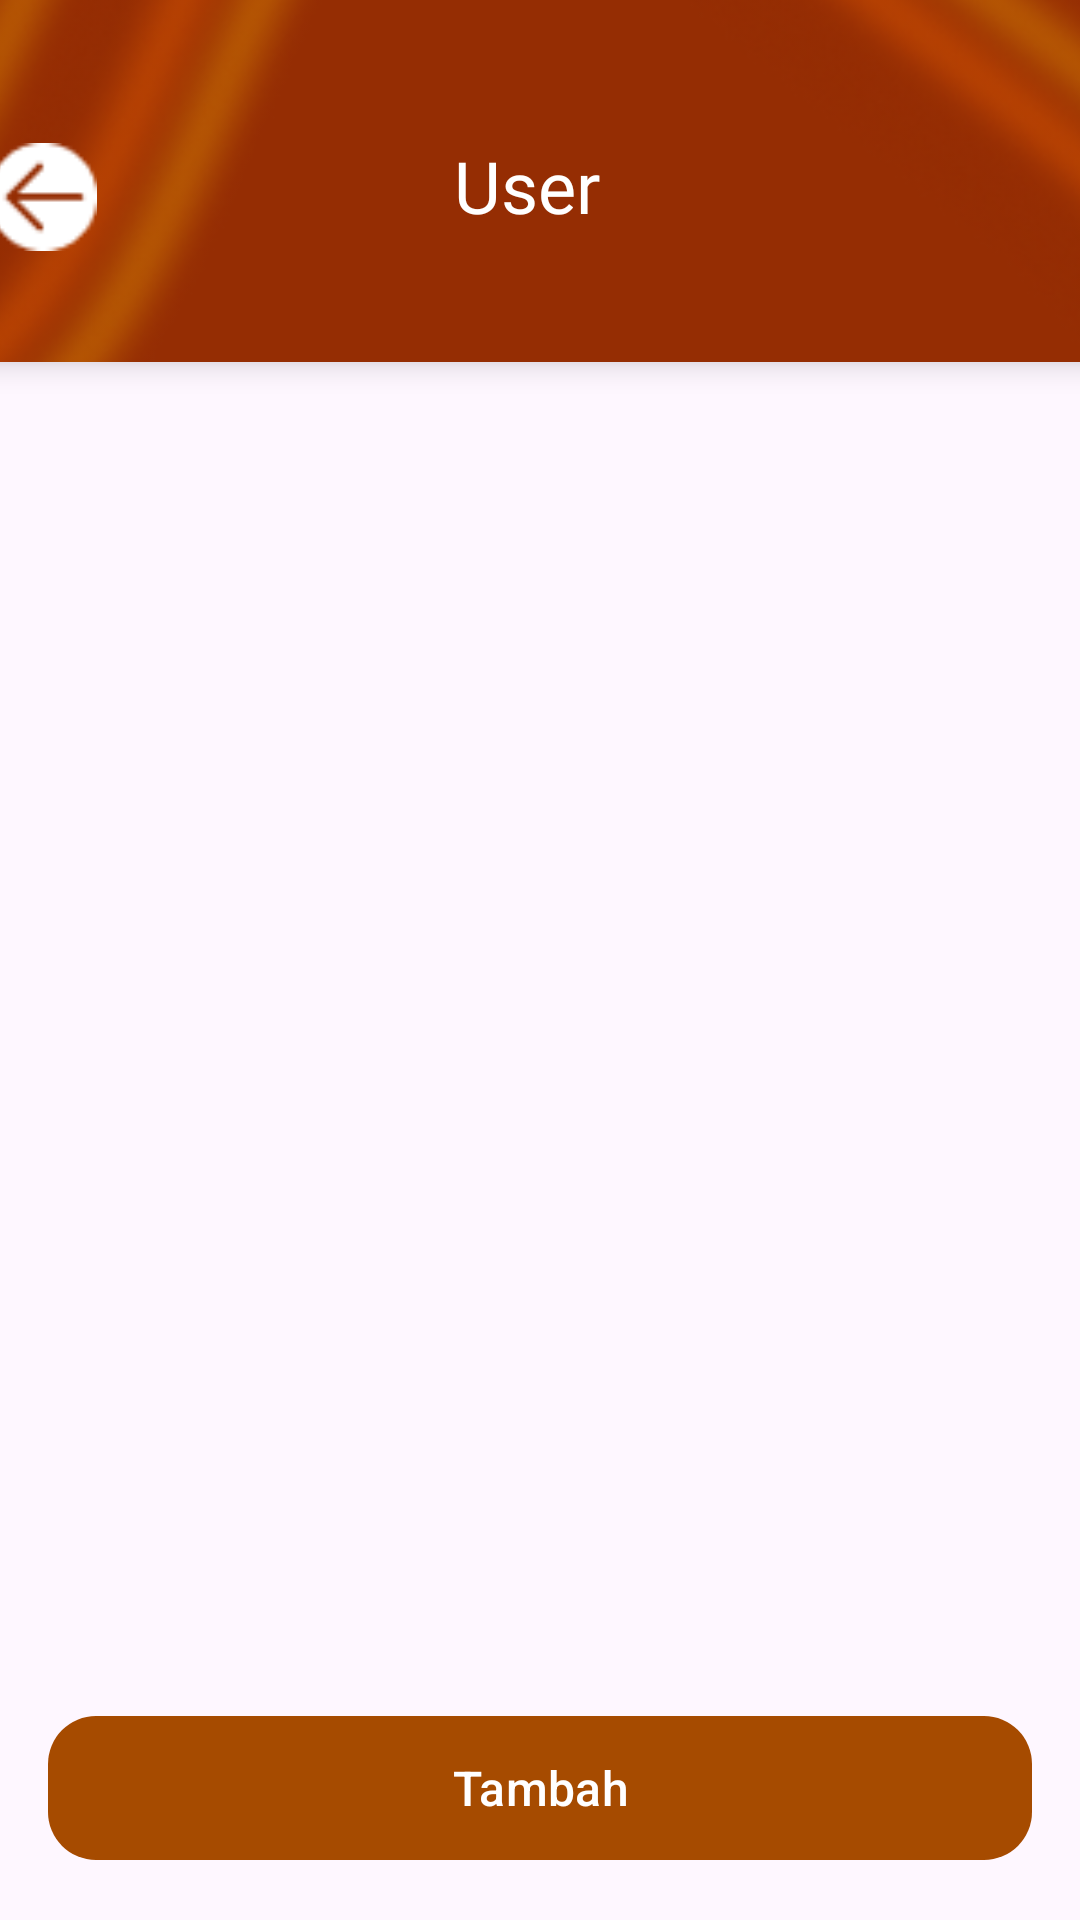

Produce the Android XML layout that renders to this screen, including the resource entries it uses.
<!-- AndroidManifest.xml: application theme Theme.Warmindone -->
<!-- res/layout/activity_user.xml -->
<?xml version="1.0" encoding="utf-8"?>
<androidx.constraintlayout.widget.ConstraintLayout xmlns:android="http://schemas.android.com/apk/res/android"
    xmlns:app="http://schemas.android.com/apk/res-auto"
    xmlns:tools="http://schemas.android.com/tools"
    android:layout_width="match_parent"
    android:layout_height="match_parent">

    <androidx.cardview.widget.CardView
        android:id="@+id/cardView"
        android:layout_width="412dp"
        android:layout_height="160dp"
        android:layout_marginTop="-40dp"
        app:cardBackgroundColor="#952D03"
        app:cardCornerRadius="20dp"
        app:cardElevation="6dp"
        app:layout_constraintEnd_toEndOf="parent"
        app:layout_constraintStart_toStartOf="parent"
        app:layout_constraintTop_toTopOf="parent">

        <ImageView
            android:id="@+id/imageView3"
            android:layout_width="match_parent"
            android:layout_height="wrap_content"
            android:alpha="1"
            android:scaleType="centerCrop"
            android:src="@drawable/bg" />

        <LinearLayout
            android:layout_width="match_parent"
            android:layout_height="match_parent"
            android:layout_marginTop="85dp"
            android:orientation="horizontal"
            android:paddingStart="20dp"
            android:paddingEnd="20dp">

            <ImageView
                android:id="@+id/btnBack2"
                android:layout_width="40dp"
                android:layout_height="40dp"
                android:padding="2dp"
                android:src="@drawable/ic_back"
                app:layout_constraintBottom_toBottomOf="parent"
                app:layout_constraintStart_toStartOf="parent"
                app:layout_constraintTop_toTopOf="parent" />

            <TextView
                android:id="@+id/userText"
                android:layout_width="283dp"
                android:layout_height="wrap_content"
                android:layout_weight="0"
                android:fontFamily="@font/montserrat_semibold"
                android:text="User"
                android:textAlignment="center"
                android:textColor="@color/cardview_light_background"
                android:textSize="24sp" />
        </LinearLayout>

    </androidx.cardview.widget.CardView>

    

    <com.google.android.material.button.MaterialButton
        android:id="@+id/btnTambahUser"
        android:layout_width="0dp"
        android:layout_height="56dp"
        android:layout_marginStart="16dp"
        android:layout_marginEnd="16dp"
        android:layout_marginBottom="16dp"
        android:text="Tambah"
        android:textColor="@android:color/white"
        android:textSize="16sp"
        app:backgroundTint="#A64B00"
        app:cornerRadius="16dp"
        app:layout_constraintBottom_toBottomOf="parent"
        app:layout_constraintStart_toStartOf="parent"
        app:layout_constraintEnd_toEndOf="parent"/>

    <androidx.recyclerview.widget.RecyclerView
        android:id="@+id/recyclerUser"
        android:layout_width="0dp"
        android:layout_height="0dp"
        android:layout_marginStart="16dp"
        android:layout_marginTop="16dp"
        android:layout_marginEnd="16dp"
        android:layout_marginBottom="16dp"
        android:padding="8dp"
        app:layout_constraintTop_toBottomOf="@id/cardView"
        app:layout_constraintBottom_toTopOf="@id/btnTambahUser"
        app:layout_constraintStart_toStartOf="parent"
        app:layout_constraintEnd_toEndOf="parent"
        tools:listitem="@layout/user_widget"/>


    

</androidx.constraintlayout.widget.ConstraintLayout>
<!-- res/layout/user_widget.xml (included above) -->
<?xml version="1.0" encoding="utf-8"?>
<LinearLayout
    xmlns:android="http://schemas.android.com/apk/res/android"
    android:layout_width="match_parent"
    android:layout_height="wrap_content"
    android:layout_marginBottom="8dp"
    android:background="@drawable/card_white_menu"
    android:orientation="horizontal"
    android:padding="16dp">

    
    <LinearLayout
        android:layout_width="0dp"
        android:layout_height="wrap_content"
        android:layout_weight="1"
        android:orientation="vertical">

        <TextView
            android:id="@+id/tvNama"
            android:layout_width="wrap_content"
            android:layout_height="wrap_content"
            android:text="Ahok"
            android:textColor="#333333"
            android:textSize="16sp"
            android:textStyle="bold" />

        <TextView
            android:id="@+id/tvEmail"
            android:layout_width="wrap_content"
            android:layout_height="wrap_content"
            android:layout_marginTop="4dp"
            android:text="ahok@gmail.com"
            android:textColor="#666666"
            android:textSize="13sp" />

    </LinearLayout>

    
    <LinearLayout
        android:layout_width="wrap_content"
        android:layout_height="match_parent"
        android:gravity="end|center_vertical"
        android:orientation="vertical">

        <TextView
            android:id="@+id/tvRole"
            android:layout_width="wrap_content"
            android:layout_height="wrap_content"
            android:text="Admin"
            android:textColor="#A63600"
            android:textSize="14sp"
            android:textStyle="bold" />

        <TextView
            android:id="@+id/tvNoTelp"
            android:layout_width="wrap_content"
            android:layout_height="wrap_content"
            android:layout_marginTop="4dp"
            android:text="0812345678"
            android:textColor="#666666"
            android:textSize="13sp" />

    </LinearLayout>

</LinearLayout>
<!-- resources referenced by this layout -->
<resources>
  <!-- drawable bg: png bitmap (drawable, 136082 bytes) -->
  <!-- drawable card_white_menu (drawable) -->
  <?xml version="1.0" encoding="utf-8"?>
  <shape xmlns:android="http://schemas.android.com/apk/res/android">
      <corners android:radius="8dp"/>
      <solid android:color="#fafafa"/>
      <stroke
          android:width="1dp" android:color="#9b9b9b" />
  </shape>
  <!-- drawable ic_back: png bitmap (drawable, 525 bytes) -->
  <style name="Theme.Warmindone" parent="Base.Theme.Warmindone" />
  <style name="Base.Theme.Warmindone" parent="Theme.Material3.DayNight.NoActionBar">
          
          
      </style>
</resources>
